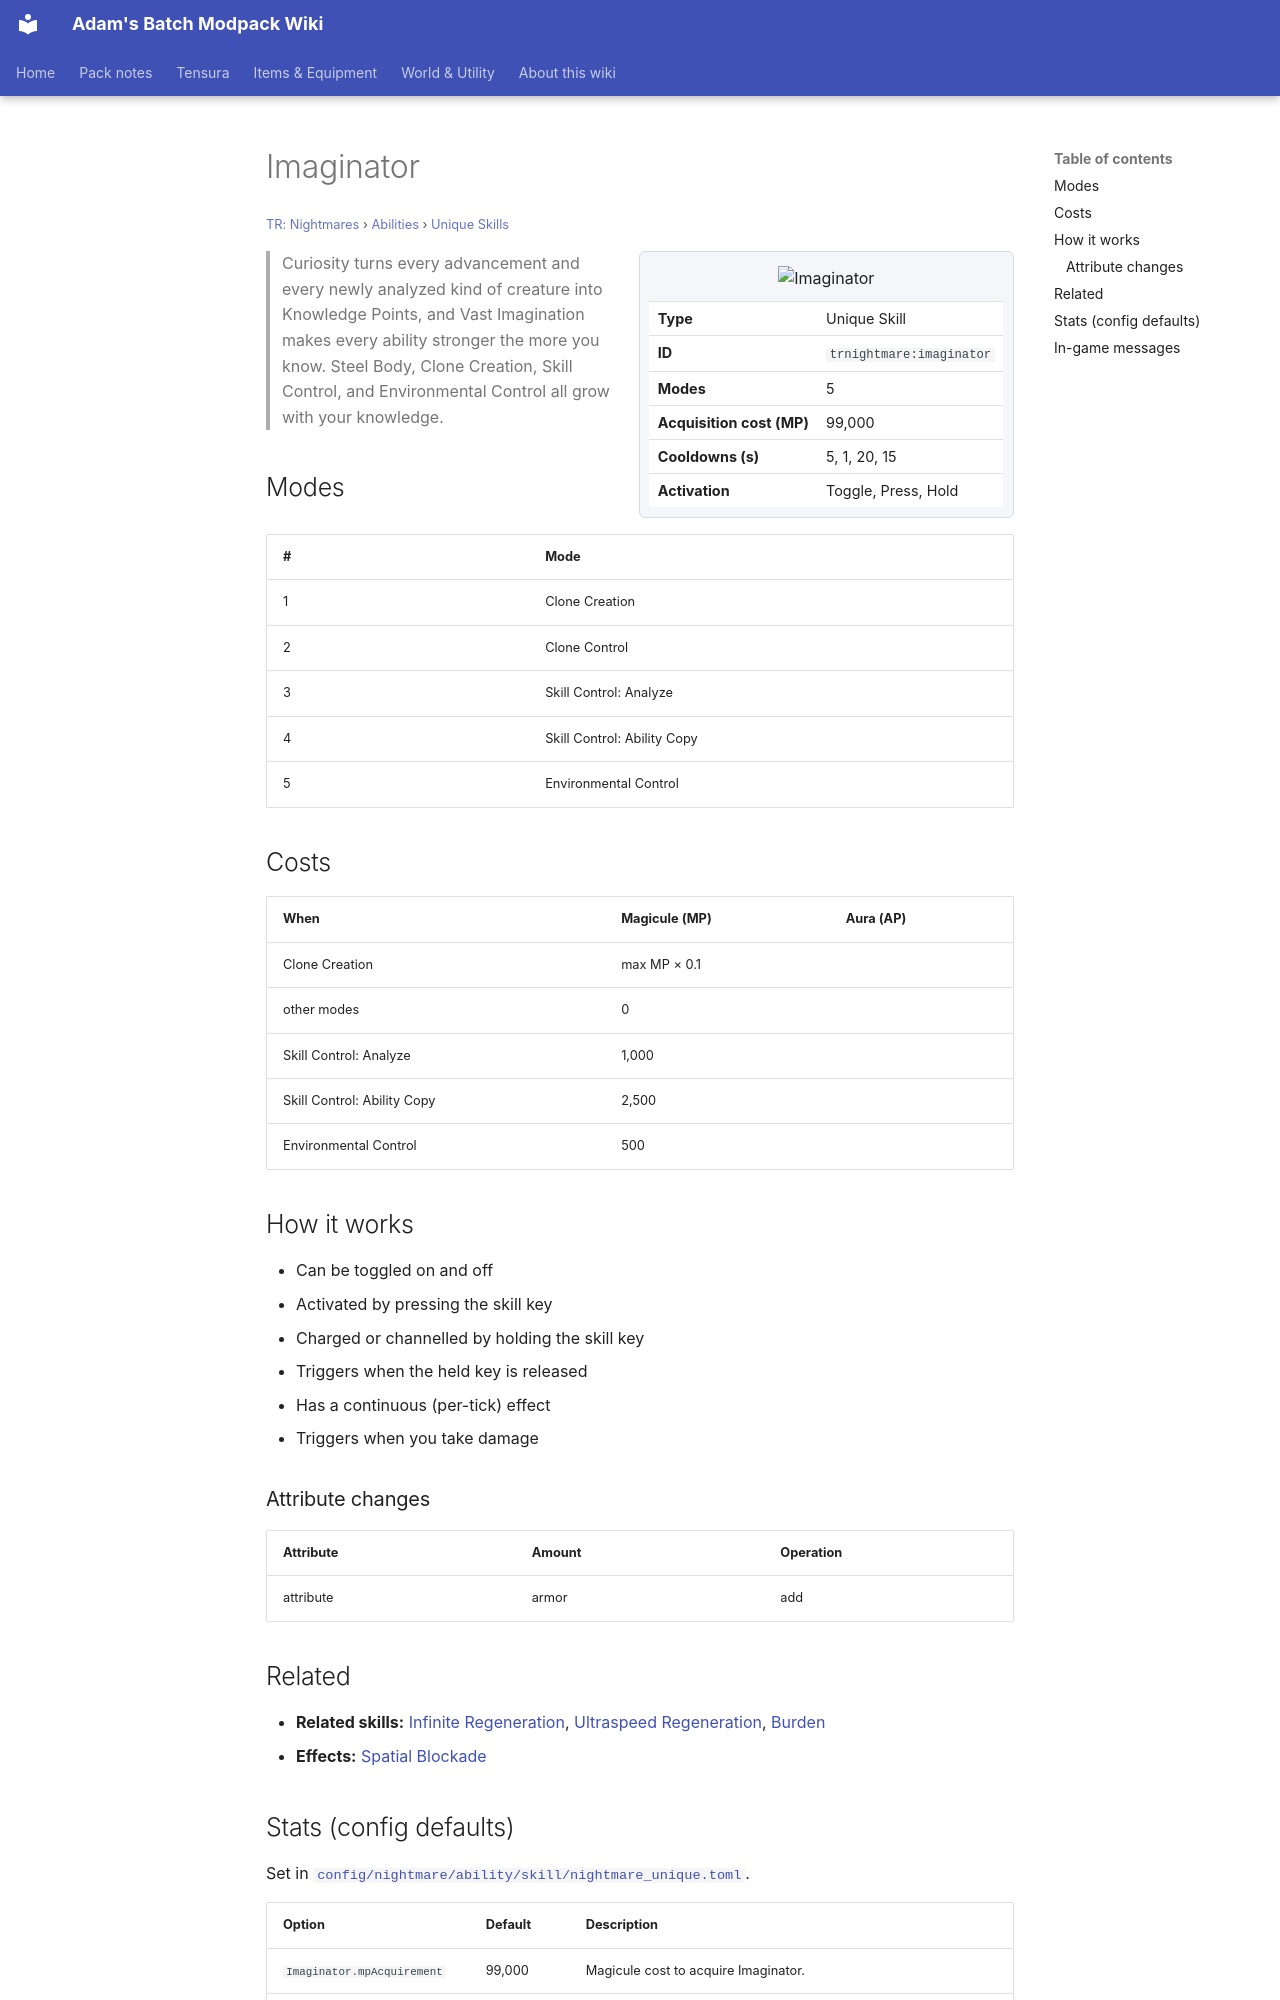

repository: Proteus-Nell/Adams-Batch-MC-Modpack-Wiki · page: tr-nightmares/abilities/unique-skills/imaginator/index.html · generator: mkdocs

# Imaginator

<small>[TR: Nightmares](../../index.md) &rsaquo; [Abilities](../index.md) &rsaquo; [Unique Skills](index.md)</small>

<div class="infobox" markdown>

![Imaginator](../../../assets/icons/trnightmare/skill/imaginator.png)

| | |
|---|---|
| **Type** | Unique Skill |
| **ID** | `trnightmare:imaginator` |
| **Modes** | 5 |
| **Acquisition cost (MP)** | 99,000 |
| **Cooldowns (s)** | 5, 1, 20, 15 |
| **Activation** | Toggle, Press, Hold |

</div>

> Curiosity turns every advancement and every newly analyzed kind of creature into Knowledge Points, and Vast Imagination makes every ability stronger the more you know. Steel Body, Clone Creation, Skill Control, and Environmental Control all grow with your knowledge.

## Modes

| # | Mode |
|---|---|
| 1 | Clone Creation |
| 2 | Clone Control |
| 3 | Skill Control: Analyze |
| 4 | Skill Control: Ability Copy |
| 5 | Environmental Control |

## Costs

| When | Magicule (MP) | Aura (AP) |
|---|---|---|
| Clone Creation | max MP × 0.1 |  |
| other modes | 0 |  |
| Skill Control: Analyze | 1,000 |  |
| Skill Control: Ability Copy | 2,500 |  |
| Environmental Control | 500 |  |

## How it works

- Can be toggled on and off
- Activated by pressing the skill key
- Charged or channelled by holding the skill key
- Triggers when the held key is released
- Has a continuous (per-tick) effect
- Triggers when you take damage

### Attribute changes

| Attribute | Amount | Operation |
|---|---|---|
| attribute | armor | add |

## Related

- **Related skills:** [Infinite Regeneration](../../../tensura-reincarnated/abilities/extra-skills/infinite-regeneration.md), [Ultraspeed Regeneration](../../../tensura-reincarnated/abilities/extra-skills/ultraspeed-regeneration.md), [Burden](../../../tensura-reincarnated/abilities/aspectual-magic/burden.md)
- **Effects:** [Spatial Blockade](../../../tensura-reincarnated/effects/spatial-blockade.md)
